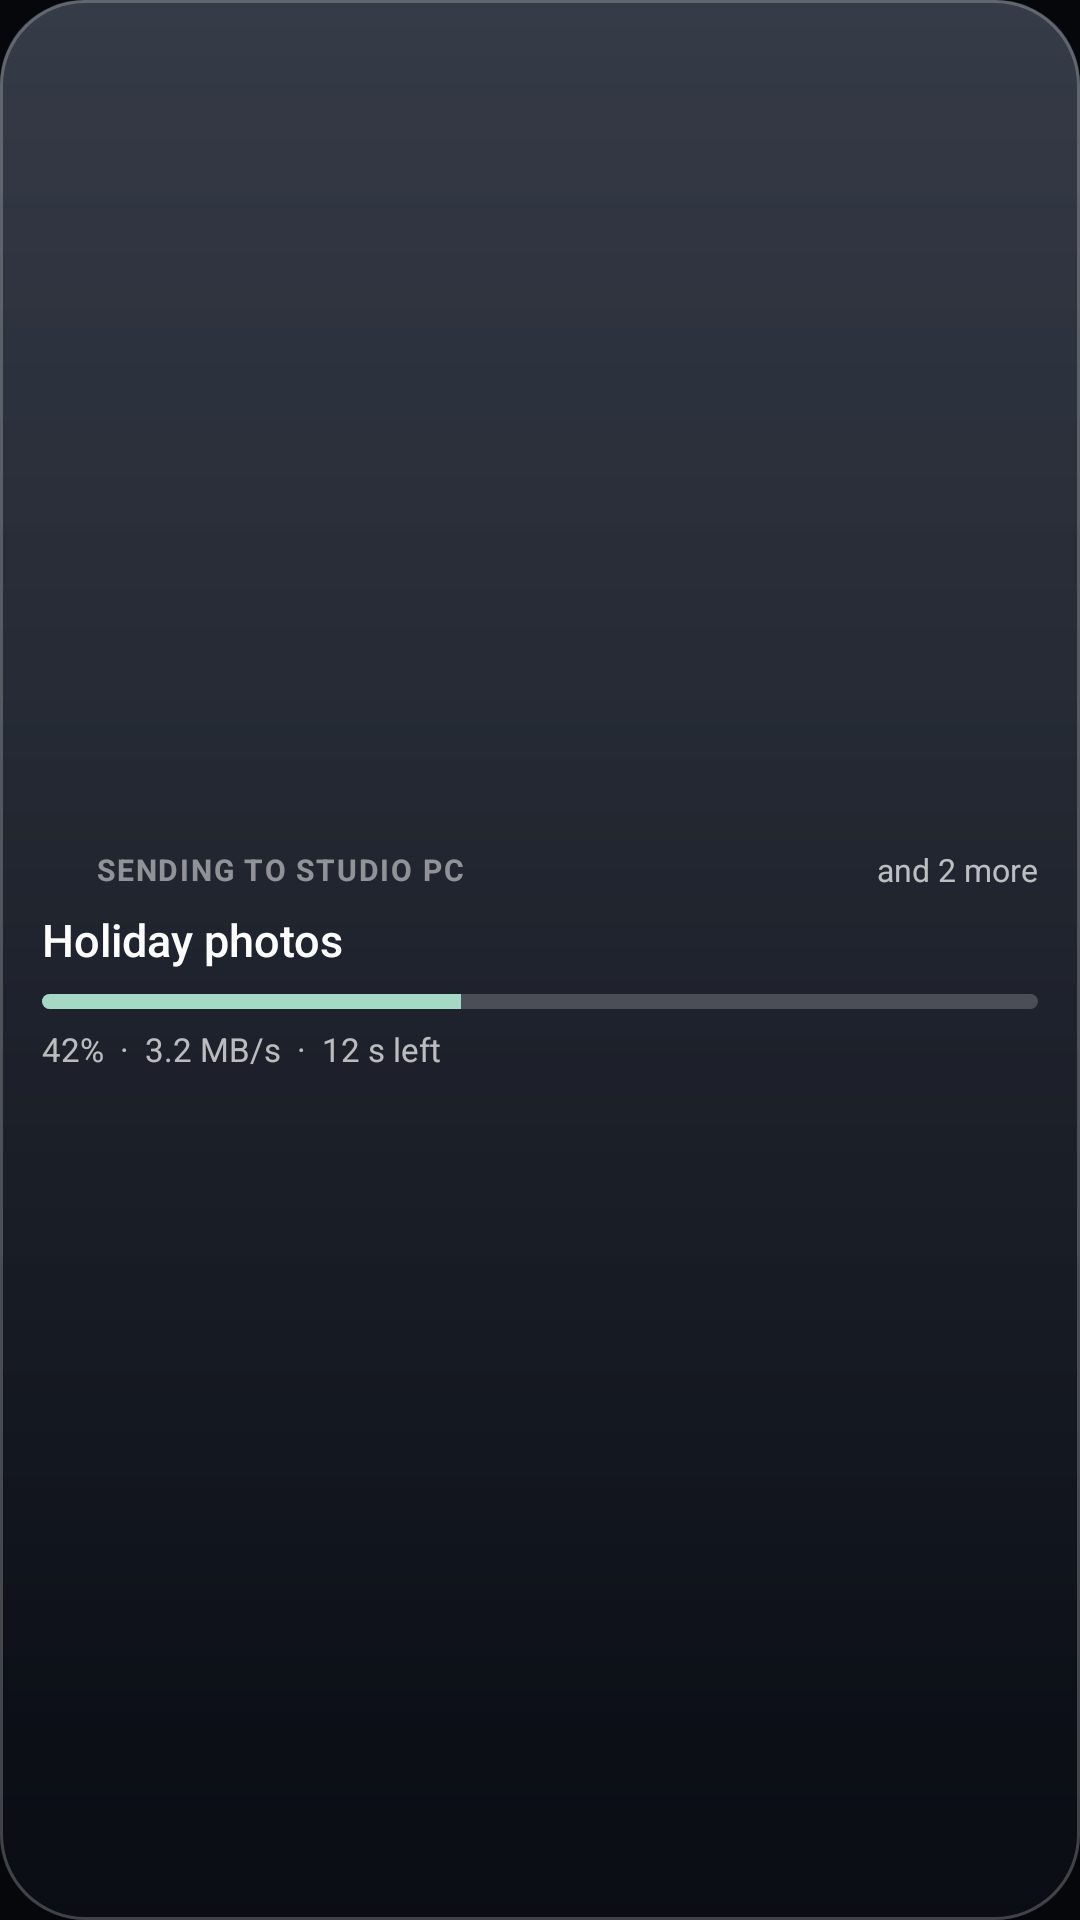

This screen was rendered from an Android layout file. Write that file and the resources it references.
<!-- AndroidManifest.xml: application theme AppTheme -->
<!-- res/layout/widget_transfer.xml -->
<FrameLayout xmlns:android="http://schemas.android.com/apk/res/android" android:id="@+id/w_root" android:layout_width="match_parent" android:layout_height="match_parent">
    <ImageView android:id="@+id/w_bg" android:layout_width="match_parent" android:layout_height="match_parent" android:scaleType="fitXY"
        android:src="@drawable/widget_glass" android:importantForAccessibility="no" />
    <LinearLayout android:id="@+id/w_open" android:layout_width="match_parent" android:layout_height="match_parent" android:orientation="vertical"
        android:gravity="center_vertical" android:padding="14dp">
        <LinearLayout android:layout_width="match_parent" android:layout_height="wrap_content" android:orientation="horizontal" android:gravity="center_vertical">
            <ImageView android:id="@+id/w_dir" android:layout_width="12dp" android:layout_height="12dp" android:src="@drawable/ic_w_send" android:tint="#80FFFFFF" android:importantForAccessibility="no" />
            <TextView android:id="@+id/w_where" android:layout_width="0dp" android:layout_height="wrap_content" android:layout_weight="1" android:layout_marginStart="6dp" android:text="SENDING TO STUDIO PC"
                android:textColor="#80FFFFFF" android:textSize="10sp" android:letterSpacing="0.06" android:maxLines="1" android:ellipsize="end" android:textStyle="bold" />
            <TextView android:id="@+id/w_more" android:layout_width="wrap_content" android:layout_height="wrap_content" android:layout_marginStart="6dp" android:text="and 2 more"
                android:textColor="#B3FFFFFF" android:textSize="10.5sp" android:maxLines="1" />
        </LinearLayout>
        <TextView android:id="@+id/w_title" android:layout_width="match_parent" android:layout_height="wrap_content" android:layout_marginTop="6dp" android:text="Holiday photos"
            android:textColor="#FFFFFFFF" android:textSize="15sp" android:fontFamily="sans-serif-medium" android:maxLines="1" android:ellipsize="middle" />
        <ProgressBar android:id="@+id/w_bar" style="?android:attr/progressBarStyleHorizontal" android:layout_width="match_parent" android:layout_height="5dp" android:layout_marginTop="8dp"
            android:indeterminate="false" android:max="1000" android:progress="420" android:progressDrawable="@drawable/widget_bar" />
        <TextView android:id="@+id/w_detail" android:layout_width="match_parent" android:layout_height="wrap_content" android:layout_marginTop="6dp" android:text="42%  ·  3.2 MB/s  ·  12 s left"
            android:textColor="#B3FFFFFF" android:textSize="11sp" android:maxLines="1" android:ellipsize="end" />
    </LinearLayout>
</FrameLayout>
<!-- resources referenced by this layout -->
<resources>
  <!-- drawable widget_bar (drawable) -->
  <layer-list xmlns:android="http://schemas.android.com/apk/res/android">
      <item android:id="@android:id/background">
          <shape android:shape="rectangle">
              <corners android:radius="3dp" />
              <solid android:color="@color/widget_ring_track" />
          </shape>
      </item>
      <item android:id="@android:id/progress">
          <clip>
              <shape android:shape="rectangle">
                  <corners android:radius="3dp" />
                  <solid android:color="@color/widget_ring_cpu" />
              </shape>
          </clip>
      </item>
  </layer-list>
  <!-- drawable widget_glass (drawable) -->
  <layer-list xmlns:android="http://schemas.android.com/apk/res/android">
      <item>
          <shape android:shape="rectangle">
              <corners android:radius="28dp" />
              <gradient android:angle="270" android:startColor="#EB1A2130" android:endColor="#F20A0D14" />
          </shape>
      </item>
      <item android:bottom="60dp">
          <shape android:shape="rectangle">
              <corners android:topLeftRadius="28dp" android:topRightRadius="28dp" />
              <gradient android:angle="270" android:startColor="#1FFFFFFF" android:endColor="#00FFFFFF" />
          </shape>
      </item>
      <item>
          <shape android:shape="rectangle">
              <corners android:radius="28dp" />
              <stroke android:width="1dp" android:color="#38FFFFFF" />
          </shape>
      </item>
  </layer-list>
  <style name="AppTheme" parent="android:style/Theme.Material.NoActionBar">
          <item name="android:windowBackground">@color/window</item>
          <item name="android:colorAccent">#A5D8C5</item>
          <item name="android:windowLightStatusBar">false</item>
          <item name="android:windowActionModeOverlay">true</item>
      </style>
  <color name="widget_ring_track">#33FFFFFF</color>
  <color name="widget_ring_cpu">#FFA5D8C5</color>
  <color name="window">#05070B</color>
</resources>
